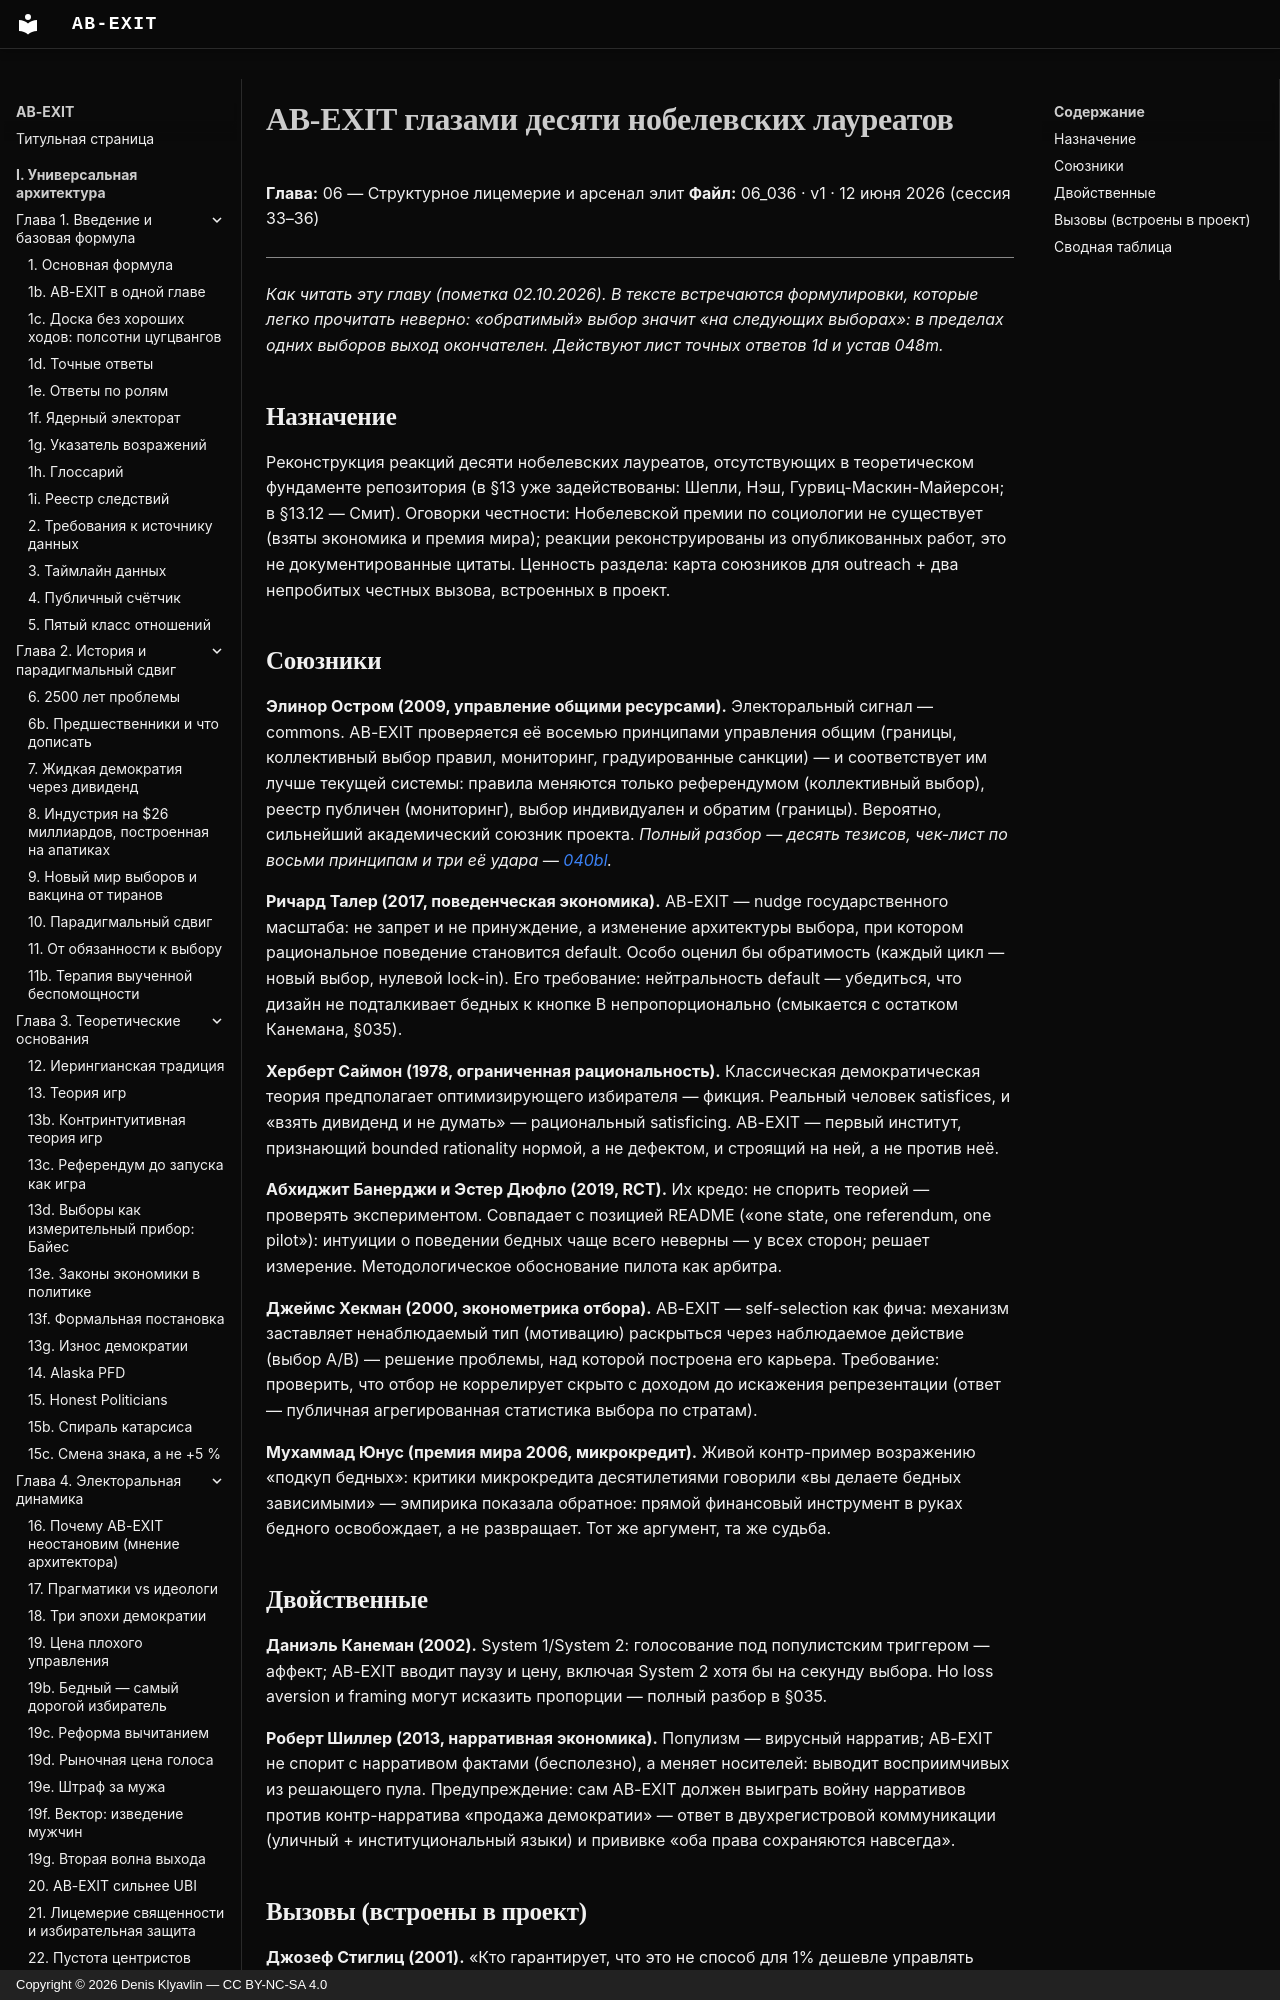

repository: Denis-Kliavlin/ab-exit · page: 06-critique-arsenal/036-nobel-laureates/index.html · generator: mkdocs · copyright: Copyright © 2026 Denis Klyavlin — CC BY-NC-SA 4.0

# AB-EXIT глазами десяти нобелевских лауреатов

**Глава:** 06 — Структурное лицемерие и арсенал элит
**Файл:** 06_036 · v1 · 12 июня 2026 (сессия 33–36)

---

*Как читать эту главу (пометка 02.10.2026). В тексте встречаются формулировки, которые легко прочитать неверно: «обратимый» выбор значит «на следующих выборах»: в пределах одних выборов выход окончателен. Действуют лист точных ответов 1d и устав 048m.*

## Назначение

Реконструкция реакций десяти нобелевских лауреатов, отсутствующих в теоретическом фундаменте репозитория (в §13 уже задействованы: Шепли, Нэш, Гурвиц-Маскин-Майерсон; в §13.12 — Смит). Оговорки честности: Нобелевской премии по социологии не существует (взяты экономика и премия мира); реакции реконструированы из опубликованных работ, это не документированные цитаты. Ценность раздела: карта союзников для outreach + два непробитых честных вызова, встроенных в проект.
